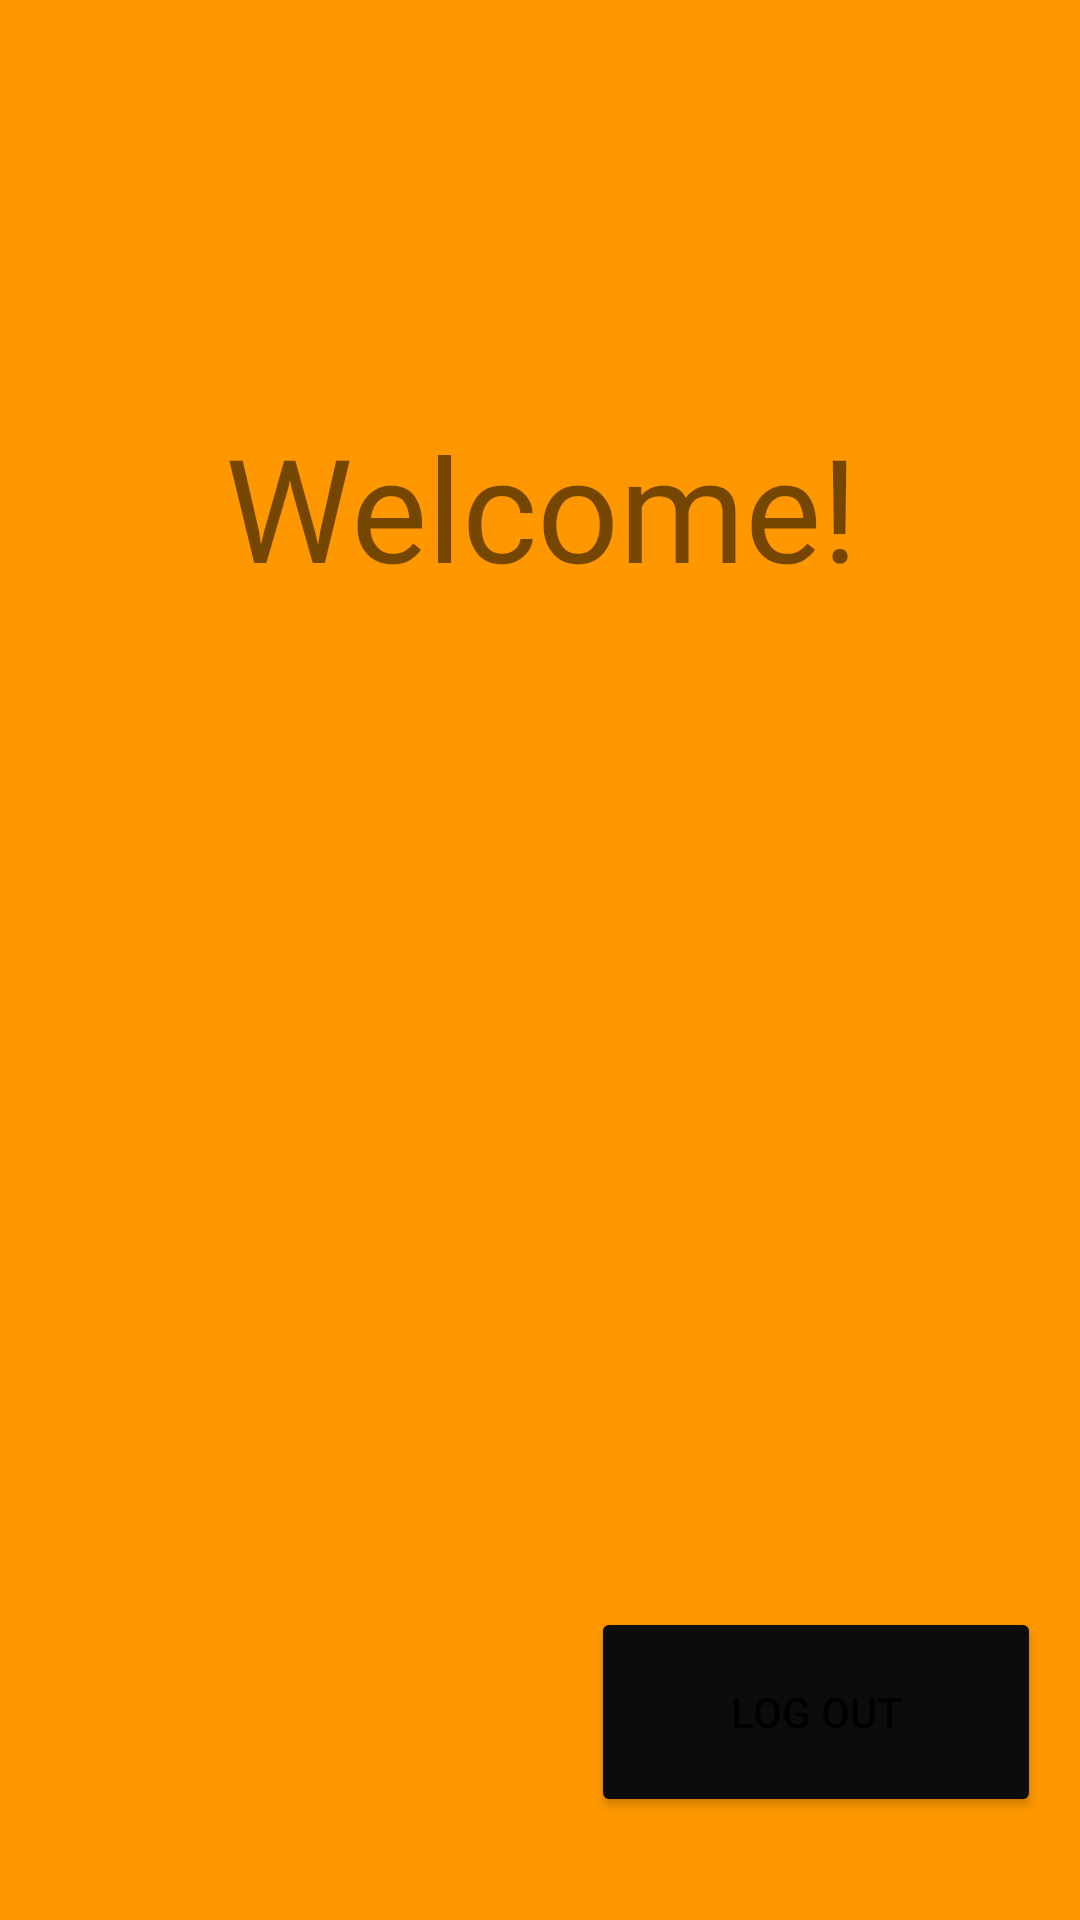

Write the Android layout XML for this screen, with the resource values it uses.
<!-- AndroidManifest.xml: application theme Theme.MEALyApp -->
<!-- res/layout/fragment_welcome_client.xml -->
<?xml version="1.0" encoding="utf-8"?>
<FrameLayout xmlns:android="http://schemas.android.com/apk/res/android"
    xmlns:app="http://schemas.android.com/apk/res-auto"
    xmlns:tools="http://schemas.android.com/tools"
    android:layout_width="match_parent"
    android:layout_height="match_parent"
    android:background="#FFC107"
    android:backgroundTint="#FF9800"
    tools:context=".WelcomeCookFragment">

    
    <androidx.constraintlayout.widget.ConstraintLayout
        android:layout_width="match_parent"
        android:layout_height="match_parent">

        <Button
            android:id="@+id/logoutID2"
            android:layout_width="150dp"
            android:layout_height="70dp"
            android:backgroundTint="#0C0C0C"
            android:text="@string/log_out"
            app:layout_constraintBottom_toBottomOf="parent"
            app:layout_constraintEnd_toEndOf="parent"
            app:layout_constraintHorizontal_bias="0.938"
            app:layout_constraintStart_toStartOf="parent"
            app:layout_constraintTop_toTopOf="parent"
            app:layout_constraintVertical_bias="0.94" />

        <TextView
            android:id="@+id/textView1"
            android:layout_width="385dp"
            android:layout_height="215dp"
            android:fontFamily="@font/aclonica"
            android:gravity="center"
            android:text="@string/welcome"
            android:textSize="48sp"
            app:layout_constraintBottom_toBottomOf="parent"
            app:layout_constraintEnd_toEndOf="parent"
            app:layout_constraintHorizontal_bias="0.496"
            app:layout_constraintStart_toStartOf="parent"
            app:layout_constraintTop_toTopOf="parent"
            app:layout_constraintVertical_bias="0.144" />
    </androidx.constraintlayout.widget.ConstraintLayout>

</FrameLayout>
<!-- resources referenced by this layout -->
<resources>
  <string name="log_out">Log out</string>
  <string name="welcome">Welcome! </string>
  <style name="Theme.MEALyApp" parent="Theme.MaterialComponents.DayNight.NoActionBar">
          
          <item name="colorPrimary">@color/purple_500</item>
          <item name="colorPrimaryVariant">@color/purple_700</item>
          <item name="colorOnPrimary">@color/white</item>
          
          <item name="colorSecondary">@color/teal_200</item>
          <item name="colorSecondaryVariant">@color/teal_700</item>
          <item name="colorOnSecondary">@color/black</item>
          
          <item name="android:statusBarColor">@color/black</item>
          
      </style>
  <!-- not gathered from this repository: default colours our renderer supplied (Android Studio template values) -->
  <color name="purple_500">#FF6200EE</color>
  <color name="purple_700">#FF3700B3</color>
  <color name="teal_200">#FF03DAC5</color>
  <color name="teal_700">#FF018786</color>
  <color name="black">#FF000000</color>
  <color name="white">#FFFFFFFF</color>
</resources>
